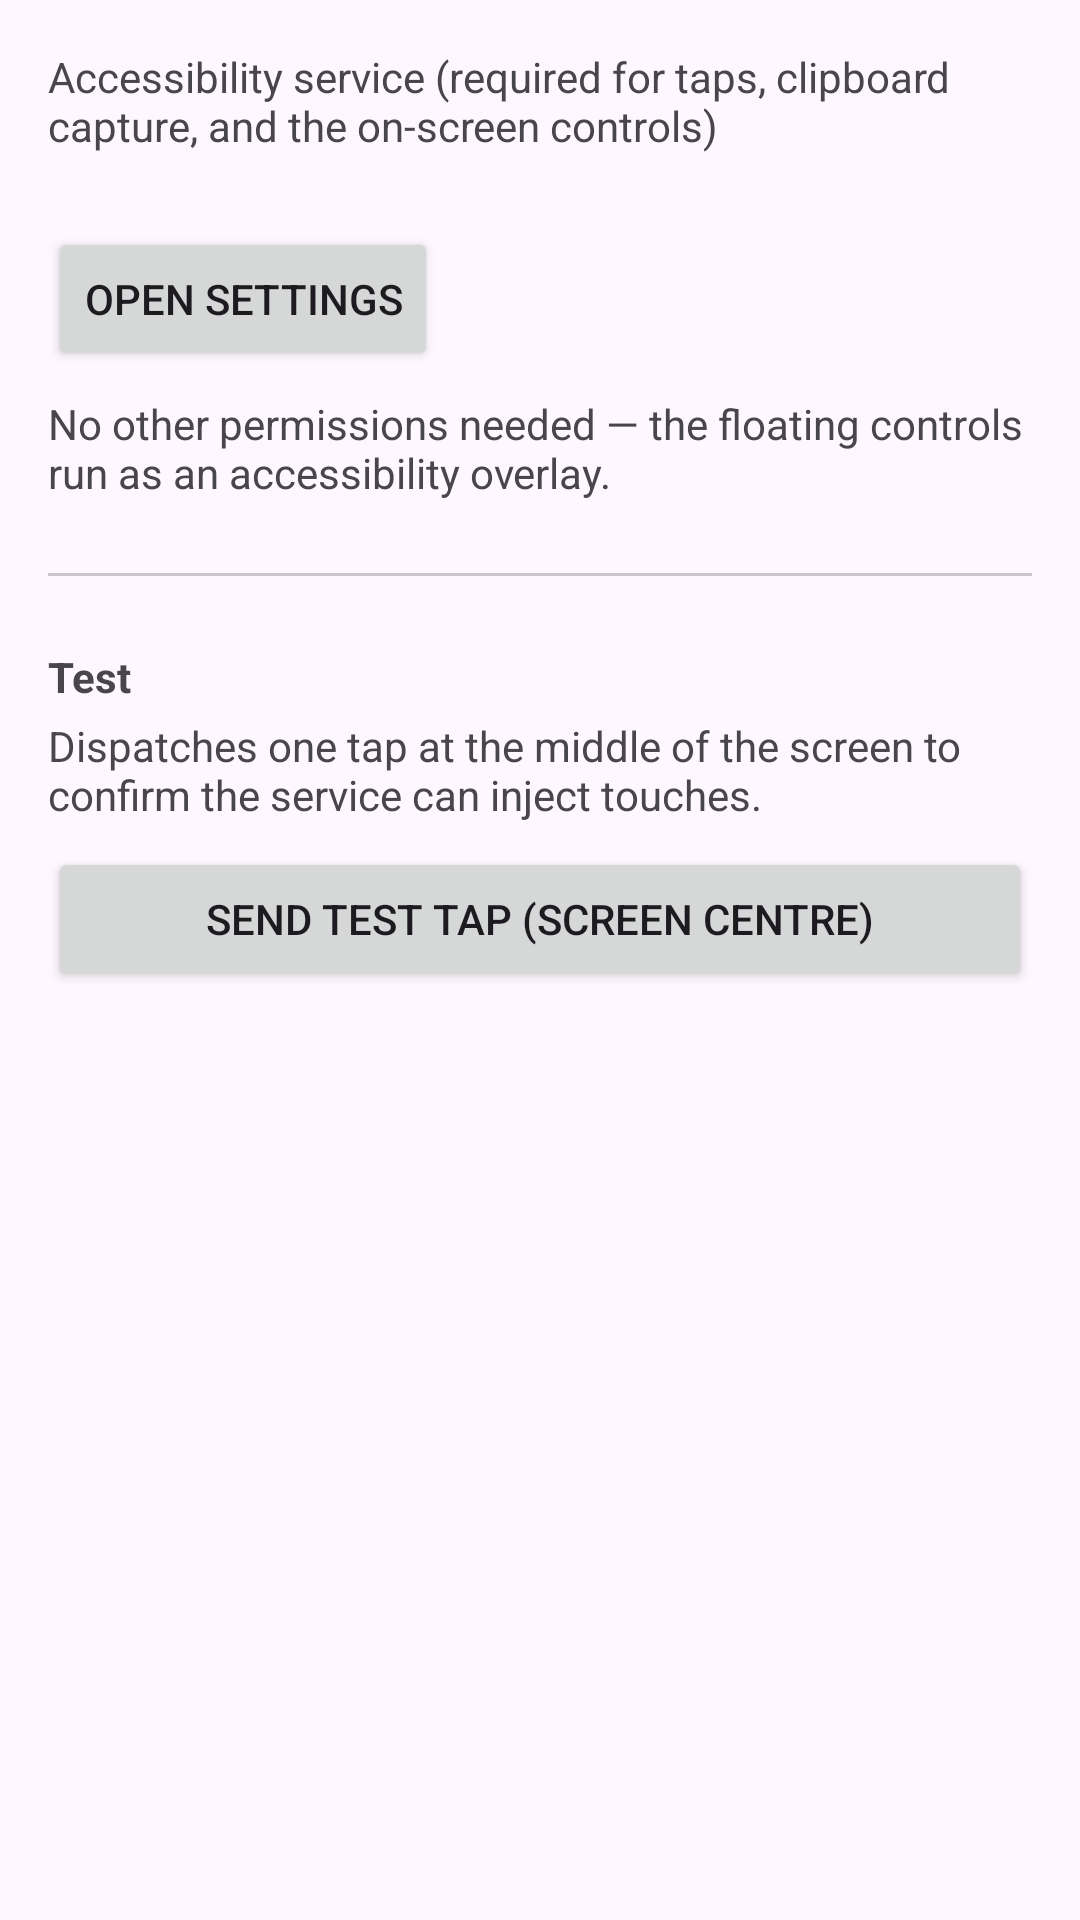

The Android layout XML behind this screen, and the referenced resources:
<!-- AndroidManifest.xml: application theme Theme.TapMate -->
<!-- res/layout/content_setup.xml -->
<?xml version="1.0" encoding="utf-8"?>
<ScrollView xmlns:android="http://schemas.android.com/apk/res/android"
    android:layout_width="match_parent"
    android:layout_height="match_parent">

    <LinearLayout
        android:layout_width="match_parent"
        android:layout_height="wrap_content"
        android:orientation="vertical"
        android:padding="16dp">

        <TextView
            android:layout_width="match_parent"
            android:layout_height="wrap_content"
            android:text="@string/setup_accessibility" />

        <TextView
            android:id="@+id/status_accessibility"
            android:layout_width="match_parent"
            android:layout_height="wrap_content"
            android:textSize="18sp"
            android:textStyle="bold" />

        <Button
            android:id="@+id/btn_open_accessibility"
            android:layout_width="wrap_content"
            android:layout_height="wrap_content"
            android:text="@string/open_settings" />

        <TextView
            android:layout_width="match_parent"
            android:layout_height="wrap_content"
            android:layout_marginTop="8dp"
            android:text="@string/setup_note" />

        <View
            android:layout_width="match_parent"
            android:layout_height="1dp"
            android:layout_marginVertical="24dp"
            android:background="#33000000" />

        <TextView
            android:layout_width="match_parent"
            android:layout_height="wrap_content"
            android:text="@string/test_title"
            android:textStyle="bold" />

        <TextView
            android:layout_width="match_parent"
            android:layout_height="wrap_content"
            android:layout_marginTop="4dp"
            android:text="@string/test_hint" />

        <Button
            android:id="@+id/btn_test"
            android:layout_width="match_parent"
            android:layout_height="wrap_content"
            android:layout_marginTop="8dp"
            android:text="@string/test_tap" />

        <TextView
            android:id="@+id/test_result"
            android:layout_width="match_parent"
            android:layout_height="wrap_content"
            android:layout_marginTop="8dp"
            android:textStyle="bold" />
    </LinearLayout>
</ScrollView>
<!-- resources referenced by this layout -->
<resources>
  <string name="open_settings">Open settings</string>
  <string name="setup_accessibility">Accessibility service (required for taps, clipboard capture, and the on-screen controls)</string>
  <string name="setup_note">No other permissions needed — the floating controls run as an accessibility overlay.</string>
  <string name="test_hint">Dispatches one tap at the middle of the screen to confirm the service can inject touches.</string>
  <string name="test_tap">Send test tap (screen centre)</string>
  <string name="test_title">Test</string>
  <style name="Theme.TapMate" parent="Theme.Material3.DayNight.NoActionBar">
          <item name="colorPrimary">@color/primary</item>
          <item name="colorOnPrimary">@color/white</item>
          <item name="materialButtonStyle">@style/Widget.TapMate.Button</item>
      </style>
  <color name="primary">#3F51B5</color>
  <color name="white">#FFFFFFFF</color>
  <style name="Widget.TapMate.Button" parent="Widget.Material3.Button">
          <item name="android:paddingLeft">19dp</item>
          <item name="android:paddingRight">19dp</item>
          <item name="android:paddingTop">5dp</item>
          <item name="android:paddingBottom">5dp</item>
          <item name="cornerRadius">16dp</item>
      </style>
</resources>
